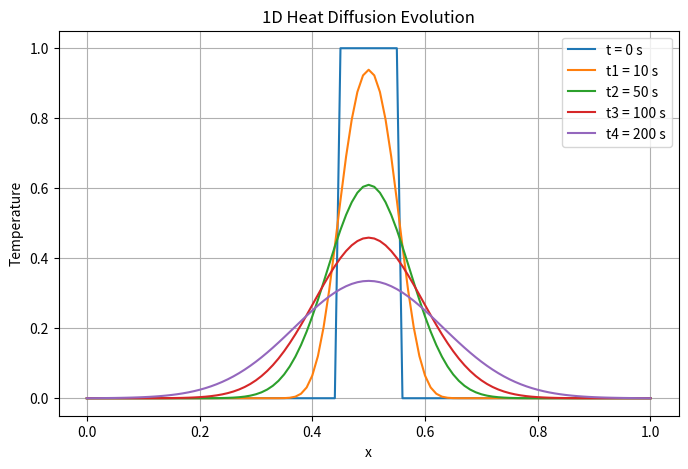
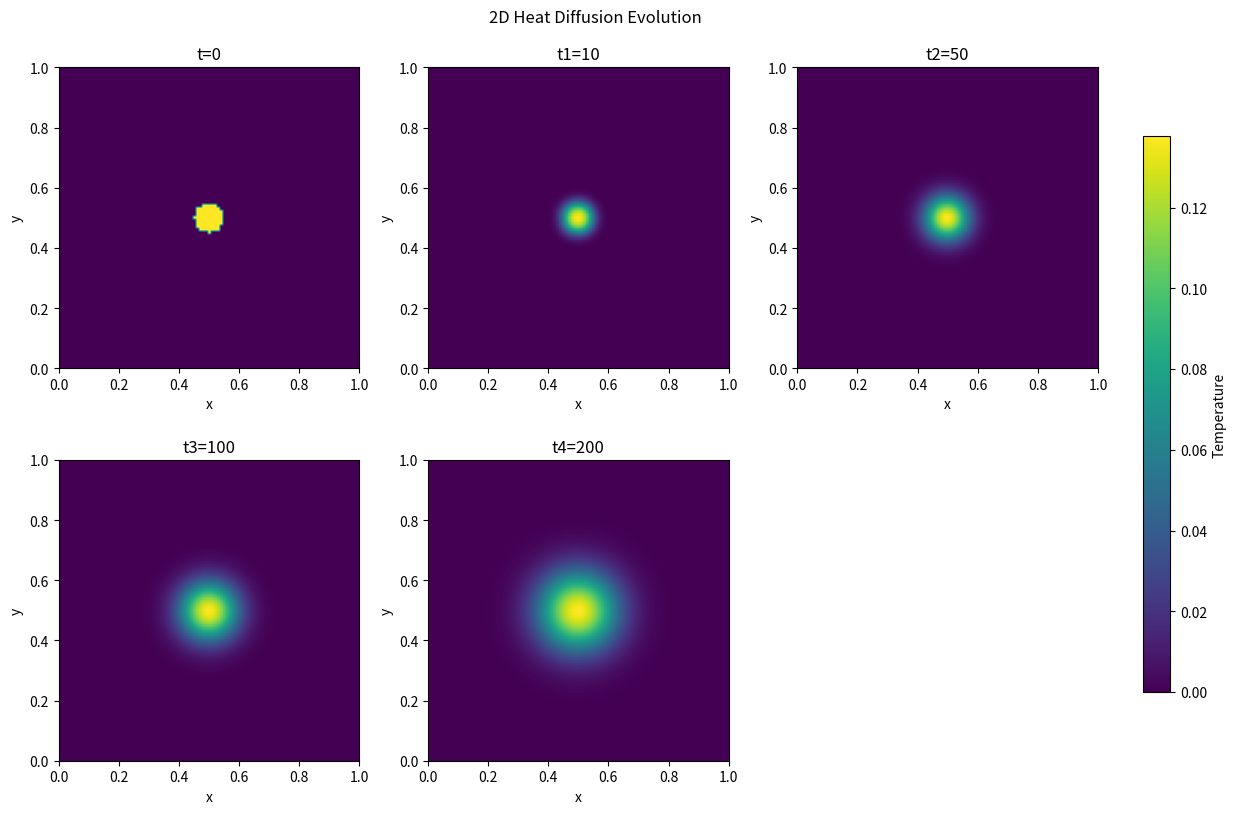
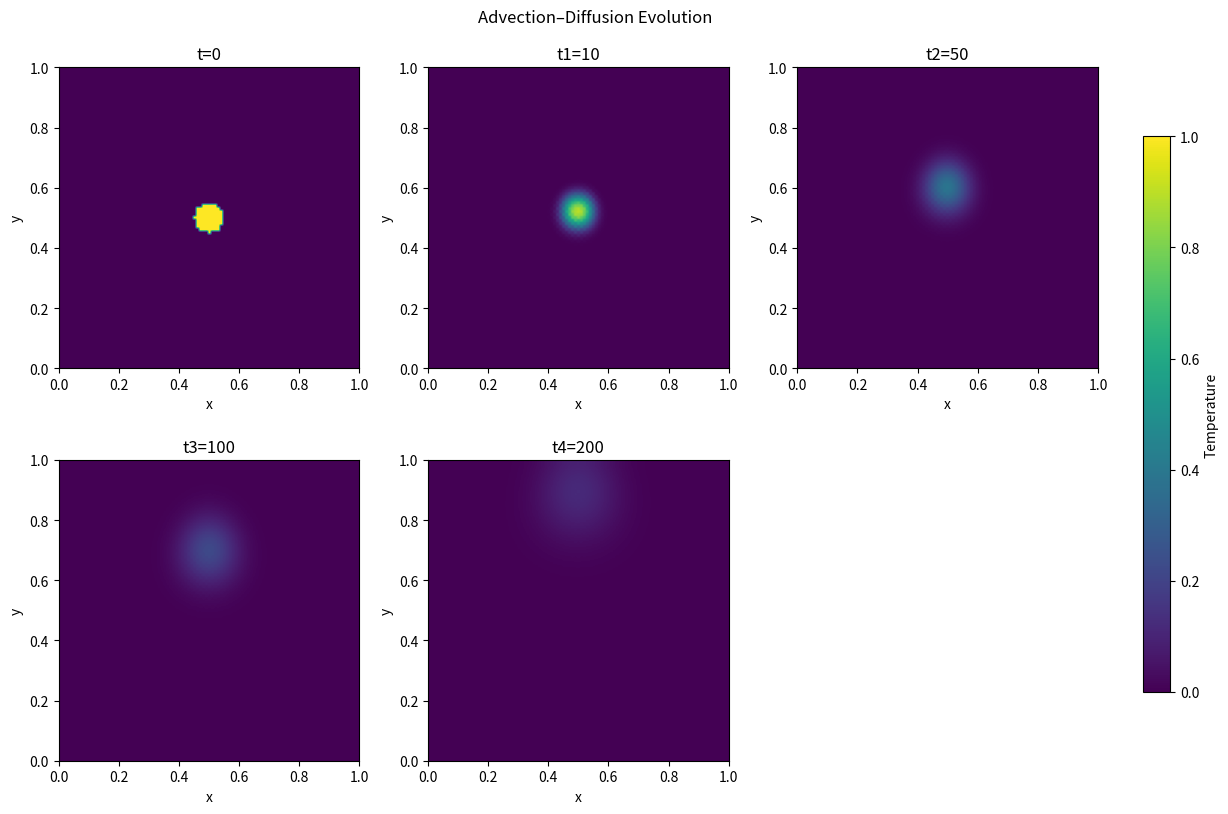

Python code for these plots, in order:
import numpy as np
import matplotlib.pyplot as plt


#---------------------------

# Heat Transfer in 1D

#Parameters
L = 1.0
alpha = 0.01
Nx = 101
dx = L / (Nx - 1)

#Stability condition
dt = 0.4 * dx**2 / alpha  #time step
Nt = 500  #number of time steps

#grid
x = np.linspace(0, L, Nx)

#Initial condition
T = np.zeros(Nx)
T[(x >= 0.45) & (x <= 0.55)] = 1.0

#store for plotting
T_initial = T.copy()
snapshots_1d = [T.copy()]

#Time evolution
for n in range(Nt):
    T_new = T.copy()
    
    for i in range(1, Nx-1):
        T_new[i] = T[i] + alpha * dt / dx**2 * (T[i+1] - 2*T[i] + T[i-1])
    
    #Boundary conditions
    T_new[0] = 0
    T_new[-1] = 0
    
    T = T_new
    
    #Save few snapshots
    if n in [10, 50, 100, 200]:
        snapshots_1d.append(T.copy())

#plots
plt.figure(figsize=(8,5))
plt.plot(x, T_initial, label="t = 0 s")

times = ["t1 = 10 s", "t2 = 50 s", "t3 = 100 s", "t4 = 200 s"]
for i, snap in enumerate(snapshots_1d[1:]):
    plt.plot(x, snap, label=times[i])

plt.xlabel("x")
plt.ylabel("Temperature")
plt.title("1D Heat Diffusion Evolution")
plt.legend()
plt.grid()
plt.show()




#---------------------------

# 2D Heat Diffusion

Nx = Ny = 101
dx = L / (Nx - 1)
dy = dx

#Stability condition (2D)
dt = 0.2 * dx**2 / alpha   # safe choice
Nt = 500

#Grid
x = np.linspace(0, L, Nx)
y = np.linspace(0, L, Ny)

#Temperature field
T = np.zeros((Nx, Ny))

#Initial condition: circular hot region
for i in range(Nx):
    for j in range(Ny):
        if (x[i] - 0.5)**2 + (y[j] - 0.5)**2 < 0.05**2:
            T[i, j] = 1.0

#Store snapshots
snapshots_2d = [T.copy()]

#Time evolution
for n in range(Nt):
    T_new = T.copy()
    
    for i in range(1, Nx-1):
        for j in range(1, Ny-1):
            T_new[i, j] = T[i, j] + alpha * dt * (
                (T[i+1, j] - 2*T[i, j] + T[i-1, j]) / dx**2 +
                (T[i, j+1] - 2*T[i, j] + T[i, j-1]) / dy**2
            )
    
    #Boundary conditions (all edges = 0)
    T_new[0, :] = 0
    T_new[-1, :] = 0
    T_new[:, 0] = 0
    T_new[:, -1] = 0
    
    T = T_new
    
    #Save snapshots
    if n in [10, 50, 100, 200]:
        snapshots_2d.append(T.copy())

#Plotting
fig, ax = plt.subplots(2, 3, figsize=(12, 8))
ax = ax.flatten()

times = ["t=0", "t1=10", "t2=50", "t3=100", "t4=200"]

for k in range(5):
    im = ax[k].imshow(snapshots_2d[k], extent=[0,1,0,1], origin='lower')
    ax[k].set_title(times[k])
    ax[k].set_xlabel("x")
    ax[k].set_ylabel("y")

#Hide extra subplot
ax[5].axis('off')

plt.tight_layout()

cbar = fig.colorbar(im, ax=ax[:5], fraction=0.025, pad=0.04)
cbar.set_label("Temperature")

plt.suptitle("2D Heat Diffusion Evolution", y=1.02)
plt.show()


#---------------------------


#Advection–Diffusion

Umax = 1.0

#Stability conditions
dt_diff = 0.2 * dx**2 / alpha
dt_adv = 0.5 * dx / Umax
dt = min(dt_diff, dt_adv)

Nt = 500

#Velocity profile u(y)
u = Umax * (1 - (2*y - 1)**2)

#Temperature field
T = np.zeros((Nx, Ny))

#Initial condition: circular hot region
for i in range(Nx):
    for j in range(Ny):
        if (x[i] - 0.5)**2 + (y[j] - 0.5)**2 < 0.05**2:
            T[i, j] = 1.0

#Store snapshots
snapshots_adv = [T.copy()]

#Time evolution
for n in range(Nt):
    T_new = T.copy()
    
    for i in range(1, Nx-1):
        for j in range(1, Ny-1):
            
            # --- Advection term (Upwind scheme) ---
            adv = u[j] * (T[i, j] - T[i-1, j]) / dx
            
            # --- Diffusion term ---
            diff = alpha * (
                (T[i+1, j] - 2*T[i, j] + T[i-1, j]) / dx**2 +
                (T[i, j+1] - 2*T[i, j] + T[i, j-1]) / dy**2
            )
            
            # Update equation
            T_new[i, j] = T[i, j] - dt * adv + dt * diff

    #Boundary conditions
    
    #Inlet (x = 0)
    T_new[0, :] = 0
    
    #Outlet (x = L) → zero gradient
    T_new[-1, :] = T_new[-2, :]
    
    #Walls (y = 0, 1) → insulated
    T_new[:, 0] = T_new[:, 1]
    T_new[:, -1] = T_new[:, -2]

    T = T_new

    #Save snapshots
    if n in [10, 50, 100, 200]:
        snapshots_adv.append(T.copy())

#Plotting
fig, ax = plt.subplots(2, 3, figsize=(12, 8))
ax = ax.flatten()

times = ["t=0", "t1=10", "t2=50", "t3=100", "t4=200"]

for k in range(5):
    im = ax[k].imshow(
        snapshots_adv[k],
        extent=[0,1,0,1],
        origin='lower',
        cmap='viridis',
        vmin=0,
        vmax=1
    )
    ax[k].set_title(times[k])
    ax[k].set_xlabel("x")
    ax[k].set_ylabel("y")

ax[5].axis('off')

plt.tight_layout()

cbar = fig.colorbar(im, ax=ax[:5], fraction=0.025, pad=0.04)
cbar.set_label("Temperature")

plt.suptitle("Advection–Diffusion Evolution", y=1.02)
plt.show()
